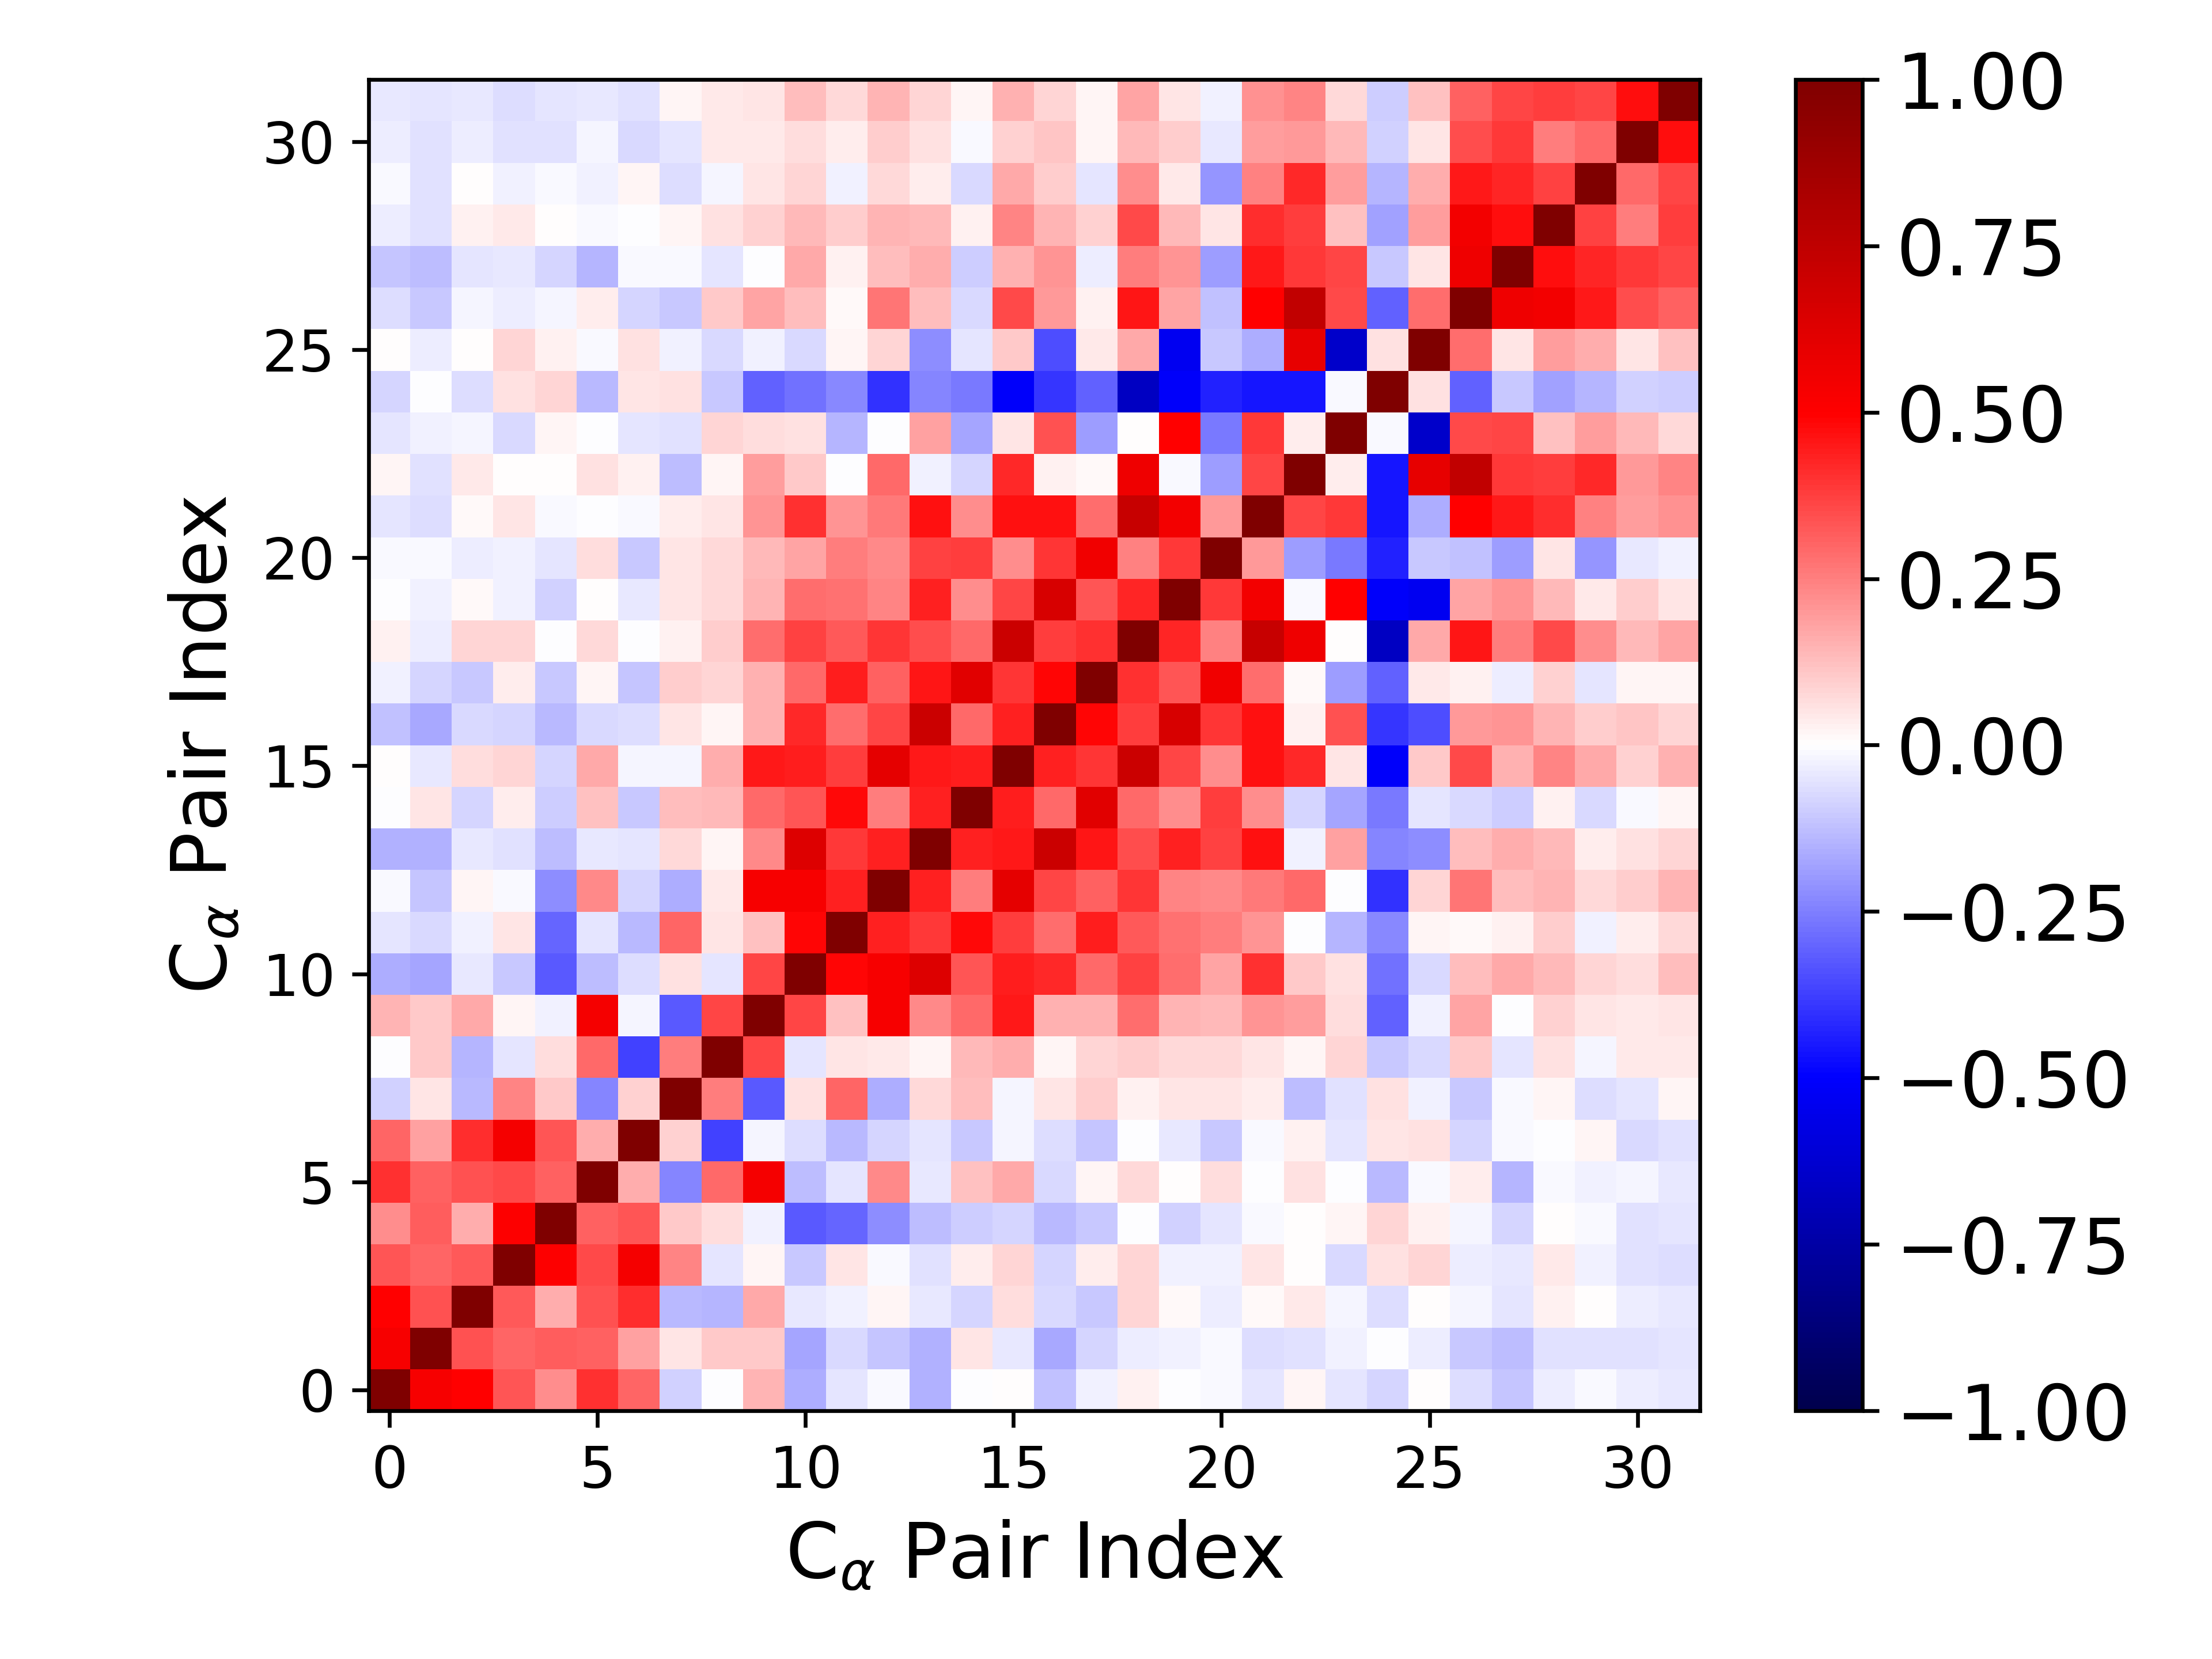

Source data for this figure (header and first rows):
1.000000000000000000e+00, 5.262246550969998937e-01, 4.952486677373781343e-01, 3.294784693088635419e-01, 2.227716180159458603e-01, 4.043791941958525538e-01, 2.997351632376438202e-01, -9.162121197733065492e-02, -3.649435685169856534e-03, 1.424430381109785537e-01, -1.585968241572641158e-01, -4.950811438702396039e-02, -9.348575189226293949e-03, -1.526731167700059455e-01, -2.550027054811489398e-03, 4.371701248908469221e-04, -1.175680462919340280e-01, -2.717473963841263163e-02, 2.820244017280369372e-02, -1.870875220369181162e-03, -1.345990279081350077e-02, -5.053754398769050998e-02, 1.805213948150811640e-02, -5.108360645511637876e-02
5.262246550969998937e-01, 1.000000000000000000e+00, 3.379902901128543635e-01, 2.977598876759023350e-01, 3.171587930553489421e-01, 3.062311281876931024e-01, 1.825151275015003405e-01, 4.924586109351154067e-02, 1.036773949732371775e-01, 1.067980679964069951e-01, -1.727290112082925932e-01, -7.350183659756394372e-02, -1.150051348269108403e-01, -1.523499297795875285e-01, 4.859966545916800246e-02, -4.212429957810787801e-02, -1.668304912875651358e-01, -7.969660928503219388e-02, -3.740244280523790515e-02, -3.020203371335271683e-02, -1.401405463618435668e-02, -6.446119774683088666e-02, -5.492037422492095783e-02, -2.754293125818218016e-02
4.952486677373781343e-01, 3.379902901128543635e-01, 1.000000000000000000e+00, 3.236371776819236823e-01, 1.562994700632455991e-01, 3.424713078412229827e-01, 4.072771201282242570e-01, -1.393759408360702723e-01, -1.433486156806367817e-01, 1.643112735713671835e-01, -4.001312775446358438e-02, -2.648006130305703698e-02, 1.823780541974306599e-02, -4.402144827285459777e-02, -8.400112930672440359e-02, 6.564059179936664046e-02, -7.069503151605037450e-02, -1.023501759746534706e-01, 8.092905014341313097e-02, 1.544914881961976724e-02, -3.265778382775232080e-02, 9.615701828346770452e-03, 4.310747592469120482e-02, -1.694894657730942542e-02
3.294784693088635419e-01, 2.977598876759023350e-01, 3.236371776819236823e-01, 1.000000000000000000e+00, 5.072831588852527718e-01, 3.517052302632382443e-01, 5.319441913997093874e-01, 2.365620463587691236e-01, -4.702680460837119214e-02, 2.234661046231877987e-02, -1.058631494785653437e-01, 4.762720523447336318e-02, -9.492534017078254130e-03, -5.750855825508113112e-02, 3.688844060842848965e-02, 8.046108147497980922e-02, -8.249795520463262810e-02, 3.509454868351735701e-02, 8.228538563272652651e-02, -2.363392160422875601e-02, -2.504187304505586104e-02, 4.732353512024033843e-02, 3.450602705775710106e-03, -7.642021158569234363e-02
2.227716180159458603e-01, 3.171587930553489421e-01, 1.562994700632455991e-01, 5.072831588852527718e-01, 1.000000000000000000e+00, 3.070176024246706881e-01, 3.319145595721265662e-01, 1.062253001129093016e-01, 6.965982047782848241e-02, -2.903938222939484934e-02, -3.236234705473359785e-01, -3.001584519506838022e-01, -2.193897325509368001e-01, -1.277941408509195853e-01, -9.964309779808824818e-02, -8.009540677017283616e-02, -1.375125774915218757e-01, -1.042649587754956725e-01, -7.334774517616484031e-03, -9.248697455728524530e-02, -4.749825775769322966e-02, -1.118636279170073453e-02, 3.559311422642723235e-03, 1.782859557282624741e-02
4.043791941958525538e-01, 3.062311281876931024e-01, 3.424713078412229827e-01, 3.517052302632382443e-01, 3.070176024246706881e-01, 1.000000000000000000e+00, 1.606249988608292878e-01, -2.352017387832751882e-01, 2.940362632634381801e-01, 5.368068513751673709e-01, -1.294009208363439967e-01, -5.236218922898193406e-02, 2.320035698489131826e-01, -4.655208600817012377e-02, 1.200329254630994186e-01, 1.682503632104275504e-01, -7.402925984578842544e-02, 2.247197575235497166e-02, 7.611387004792145861e-02, 2.722597572625505818e-03, 6.850575856413559928e-02, -5.187950816467020929e-03, 5.525046074784571021e-02, -1.828470635950440321e-03
2.997351632376438202e-01, 1.825151275015003405e-01, 4.072771201282242570e-01, 5.319441913997093874e-01, 3.319145595721265662e-01, 1.606249988608292878e-01, 1.000000000000000000e+00, 8.643320188094055778e-02, -3.739337731796470443e-01, -1.894822810785866049e-02, -6.773592735907328632e-02, -1.402528033937344432e-01, -8.582513733789429167e-02, -5.147024304858696664e-02, -1.081446027111358787e-01, -2.221805846135391921e-02, -6.347801331240926492e-02, -1.109215031207681640e-01, -2.695384780818161317e-03, -4.473175882277362347e-02, -1.067749406160402592e-01, -1.504612314949273395e-02, 2.962580760813510530e-02, -5.041763279046588414e-02
-9.162121197733065492e-02, 4.924586109351154067e-02, -1.393759408360702723e-01, 2.365620463587691236e-01, 1.062253001129093016e-01, -2.352017387832751882e-01, 8.643320188094055778e-02, 1.000000000000000000e+00, 2.504069054583302756e-01, -3.225755157895445757e-01, 6.137222983443257202e-02, 3.007592961847113111e-01, -1.640422814539777285e-01, 7.369334087944891254e-02, 1.305040797261186047e-01, -2.163699740587390549e-02, 5.141033345319199338e-02, 9.409997160309201136e-02, 2.989263113677587125e-02, 4.914007302319421677e-02, 5.369988285836041486e-02, 3.440085268268051194e-02, -1.288535977124435072e-01, -6.163947385806197582e-02
-3.649435685169856534e-03, 1.036773949732371775e-01, -1.433486156806367817e-01, -4.702680460837119214e-02, 6.965982047782848241e-02, 2.940362632634381801e-01, -3.739337731796470443e-01, 2.504069054583302756e-01, 1.000000000000000000e+00, 3.604276013338758022e-01, -5.046190352415865638e-02, 4.838639377991440366e-02, 4.638189980081154629e-02, 1.712903635298959962e-02, 1.370294822669148038e-01, 1.597543959522244872e-01, 2.329759042787982182e-02, 7.818089179151306578e-02, 9.881752262692798661e-02, 7.274160543868010698e-02, 7.703093166522623214e-02, 5.330656787529047119e-02, 1.966623964680965994e-02, 8.173552612500666059e-02
1.424430381109785537e-01, 1.067980679964069951e-01, 1.643112735713671835e-01, 2.234661046231877987e-02, -2.903938222939484934e-02, 5.368068513751673709e-01, -1.894822810785866049e-02, -3.225755157895445757e-01, 3.604276013338758022e-01, 1.000000000000000000e+00, 3.665972404043525423e-01, 1.199995733864525765e-01, 5.282936171274468240e-01, 2.321375346757245384e-01, 2.919556533256460473e-01, 4.491557788547951291e-01, 1.491186387180610251e-01, 1.497787228429098838e-01, 2.844694150105813724e-01, 1.447080028380482719e-01, 1.384851562532307678e-01, 2.050956620456156898e-01, 1.893477185155711395e-01, 6.466583521544530533e-02
-1.585968241572641158e-01, -1.727290112082925932e-01, -4.001312775446358438e-02, -1.058631494785653437e-01, -3.236234705473359785e-01, -1.294009208363439967e-01, -6.773592735907328632e-02, 6.137222983443257202e-02, -5.046190352415865638e-02, 3.665972404043525423e-01, 1.000000000000000000e+00, 4.906100750528948340e-01, 5.311084486391488557e-01, 6.320803118204532112e-01, 3.323307489396906123e-01, 4.424268871672374370e-01, 4.209991522913496542e-01, 2.938645827385260034e-01, 3.712592537400308257e-01, 2.854397987759838551e-01, 1.737905181017726230e-01, 3.985992262884946458e-01, 1.070029214187741551e-01, 5.680098198236745860e-02
-4.950811438702396039e-02, -7.350183659756394372e-02, -2.648006130305703698e-02, 4.762720523447336318e-02, -3.001584519506838022e-01, -5.236218922898193406e-02, -1.402528033937344432e-01, 3.007592961847113111e-01, 4.838639377991440366e-02, 1.199995733864525765e-01, 4.906100750528948340e-01, 1.000000000000000000e+00, 4.322844240754914469e-01, 3.850524008950010346e-01, 4.798391390341567586e-01, 3.755313953336577582e-01, 2.835764272163432964e-01, 4.403347240559770670e-01, 3.265498725647398293e-01, 2.797583044169514310e-01, 2.509145295749934945e-01, 2.093537935323293020e-01, -3.731996691540967053e-05, -1.433362401234274108e-01
-9.348575189226293949e-03, -1.150051348269108403e-01, 1.823780541974306599e-02, -9.492534017078254130e-03, -2.193897325509368001e-01, 2.320035698489131826e-01, -8.582513733789429167e-02, -1.640422814539777285e-01, 4.638189980081154629e-02, 5.282936171274468240e-01, 5.311084486391488557e-01, 4.322844240754914469e-01, 1.000000000000000000e+00, 4.297267879532932211e-01, 2.525510919110315333e-01, 6.001544269713557922e-01, 3.617770345626280526e-01, 3.060749103415678074e-01, 3.954767238556188280e-01, 2.359596072652394849e-01, 2.341730866533169308e-01, 2.596269062925858906e-01, 2.918092312742809891e-01, -3.527307133489785557e-03
-1.526731167700059455e-01, -1.523499297795875285e-01, -4.402144827285459777e-02, -5.750855825508113112e-02, -1.277941408509195853e-01, -4.655208600817012377e-02, -5.147024304858696664e-02, 7.369334087944891254e-02, 1.712903635298959962e-02, 2.321375346757245384e-01, 6.320803118204532112e-01, 3.850524008950010346e-01, 4.297267879532932211e-01, 1.000000000000000000e+00, 4.360082497808723812e-01, 4.493245280742955150e-01, 6.997136711409515097e-01, 4.555831309230185533e-01, 3.494941388675261718e-01, 4.322905413671460639e-01, 3.671893135269229669e-01, 4.673780641676191783e-01, -2.833031301622380635e-02, 1.850914694638222113e-01
-2.550027054811489398e-03, 4.859966545916800246e-02, -8.400112930672440359e-02, 3.688844060842848965e-02, -9.964309779808824818e-02, 1.200329254630994186e-01, -1.081446027111358787e-01, 1.305040797261186047e-01, 1.370294822669148038e-01, 2.919556533256460473e-01, 3.323307489396906123e-01, 4.798391390341567586e-01, 2.525510919110315333e-01, 4.360082497808723812e-01, 1.000000000000000000e+00, 4.425872044339420053e-01, 2.919874505606202542e-01, 6.160574272427279396e-01, 2.961002205903841000e-01, 2.206976810787715793e-01, 3.825679861997455800e-01, 2.259335938369456953e-01, -8.397250623806643000e-02, -1.774997516924688157e-01
4.371701248908469221e-04, -4.212429957810787801e-02, 6.564059179936664046e-02, 8.046108147497980922e-02, -8.009540677017283616e-02, 1.682503632104275504e-01, -2.221805846135391921e-02, -2.163699740587390549e-02, 1.597543959522244872e-01, 4.491557788547951291e-01, 4.424268871672374370e-01, 3.755313953336577582e-01, 6.001544269713557922e-01, 4.493245280742955150e-01, 4.425872044339420053e-01, 1.000000000000000000e+00, 4.369785324964953754e-01, 3.941571466414799385e-01, 6.959367002346533715e-01, 3.651510896189055222e-01, 2.196084338312352113e-01, 4.643050105433089714e-01, 4.205253353443056397e-01, 5.374659995143426378e-02
-1.175680462919340280e-01, -1.668304912875651358e-01, -7.069503151605037450e-02, -8.249795520463262810e-02, -1.375125774915218757e-01, -7.402925984578842544e-02, -6.347801331240926492e-02, 5.141033345319199338e-02, 2.329759042787982182e-02, 1.491186387180610251e-01, 4.209991522913496542e-01, 2.835764272163432964e-01, 3.617770345626280526e-01, 6.997136711409515097e-01, 2.919874505606202542e-01, 4.369785324964953754e-01, 1.000000000000000000e+00, 4.861427878165901495e-01, 3.771304134690138810e-01, 6.535209610519996382e-01, 3.957059466407644721e-01, 4.657598497317680941e-01, 2.385946766884285489e-02, 3.406355848495353777e-01
-2.717473963841263163e-02, -7.969660928503219388e-02, -1.023501759746534706e-01, 3.509454868351735701e-02, -1.042649587754956725e-01, 2.247197575235497166e-02, -1.109215031207681640e-01, 9.409997160309201136e-02, 7.818089179151306578e-02, 1.497787228429098838e-01, 2.938645827385260034e-01, 4.403347240559770670e-01, 3.060749103415678074e-01, 4.555831309230185533e-01, 6.160574272427279396e-01, 3.941571466414799385e-01, 4.861427878165901495e-01, 1.000000000000000000e+00, 4.020597441541672867e-01, 3.325665464109225367e-01, 5.539443892945300485e-01, 2.850448518655788743e-01, 8.436191853944667585e-03, -1.916123159578093649e-01
2.820244017280369372e-02, -3.740244280523790515e-02, 8.092905014341313097e-02, 8.228538563272652651e-02, -7.334774517616484031e-03, 7.611387004792145861e-02, -2.695384780818161317e-03, 2.989263113677587125e-02, 9.881752262692798661e-02, 2.844694150105813724e-01, 3.712592537400308257e-01, 3.265498725647398293e-01, 3.954767238556188280e-01, 3.494941388675261718e-01, 2.961002205903841000e-01, 6.959367002346533715e-01, 3.771304134690138810e-01, 4.020597441541672867e-01, 1.000000000000000000e+00, 4.262081364460914013e-01, 2.426354062338841322e-01, 7.121186872319940075e-01, 5.563395422278712976e-01, 7.201598501192345465e-03
-1.870875220369181162e-03, -3.020203371335271683e-02, 1.544914881961976724e-02, -2.363392160422875601e-02, -9.248697455728524530e-02, 2.722597572625505818e-03, -4.473175882277362347e-02, 4.914007302319421677e-02, 7.274160543868010698e-02, 1.447080028380482719e-01, 2.854397987759838551e-01, 2.797583044169514310e-01, 2.359596072652394849e-01, 4.322905413671460639e-01, 2.206976810787715793e-01, 3.651510896189055222e-01, 6.535209610519996382e-01, 3.325665464109225367e-01, 4.262081364460914013e-01, 1.000000000000000000e+00, 3.871633184942888661e-01, 5.411082517554157700e-01, -1.226960408026011966e-02, 4.950838165652548528e-01
-1.345990279081350077e-02, -1.401405463618435668e-02, -3.265778382775232080e-02, -2.504187304505586104e-02, -4.749825775769322966e-02, 6.850575856413559928e-02, -1.067749406160402592e-01, 5.369988285836041486e-02, 7.703093166522623214e-02, 1.384851562532307678e-01, 1.737905181017726230e-01, 2.509145295749934945e-01, 2.341730866533169308e-01, 3.671893135269229669e-01, 3.825679861997455800e-01, 2.196084338312352113e-01, 3.957059466407644721e-01, 5.539443892945300485e-01, 2.426354062338841322e-01, 3.871633184942888661e-01, 1.000000000000000000e+00, 1.970764971789699394e-01, -1.897788716877021054e-01, -2.623605070135757167e-01
-5.053754398769050998e-02, -6.446119774683088666e-02, 9.615701828346770452e-03, 4.732353512024033843e-02, -1.118636279170073453e-02, -5.187950816467020929e-03, -1.504612314949273395e-02, 3.440085268268051194e-02, 5.330656787529047119e-02, 2.050956620456156898e-01, 3.985992262884946458e-01, 2.093537935323293020e-01, 2.596269062925858906e-01, 4.673780641676191783e-01, 2.259335938369456953e-01, 4.643050105433089714e-01, 4.657598497317680941e-01, 2.850448518655788743e-01, 7.121186872319940075e-01, 5.411082517554157700e-01, 1.970764971789699394e-01, 1.000000000000000000e+00, 3.639680668549040710e-01, 3.874520612031600031e-01
1.805213948150811640e-02, -5.492037422492095783e-02, 4.310747592469120482e-02, 3.450602705775710106e-03, 3.559311422642723235e-03, 5.525046074784571021e-02, 2.962580760813510530e-02, -1.288535977124435072e-01, 1.966623964680965994e-02, 1.893477185155711395e-01, 1.070029214187741551e-01, -3.731996691540967053e-05, 2.918092312742809891e-01, -2.833031301622380635e-02, -8.397250623806643000e-02, 4.205253353443056397e-01, 2.385946766884285489e-02, 8.436191853944667585e-03, 5.563395422278712976e-01, -1.226960408026011966e-02, -1.897788716877021054e-01, 3.639680668549040710e-01, 1.000000000000000000e+00, 3.357252713399122568e-02
-5.108360645511637876e-02, -2.754293125818218016e-02, -1.694894657730942542e-02, -7.642021158569234363e-02, 1.782859557282624741e-02, -1.828470635950440321e-03, -5.041763279046588414e-02, -6.163947385806197582e-02, 8.173552612500666059e-02, 6.466583521544530533e-02, 5.680098198236745860e-02, -1.433362401234274108e-01, -3.527307133489785557e-03, 1.850914694638222113e-01, -1.774997516924688157e-01, 5.374659995143426378e-02, 3.406355848495353777e-01, -1.916123159578093649e-01, 7.201598501192345465e-03, 4.950838165652548528e-01, -2.623605070135757167e-01, 3.874520612031600031e-01, 3.357252713399122568e-02, 1.000000000000000000e+00
-8.164763020679823013e-02, -1.432589615987803471e-03, -6.611041702244767337e-02, 6.055199620597347815e-02, 7.849619575223733270e-02, -1.342154987869789429e-01, 4.896569177629447184e-02, 5.920270160208659926e-02, -1.040694826754433727e-01, -3.124004749949900184e-01, -2.804716703262472022e-01, -2.322743184720864607e-01, -4.016887287267096318e-01, -2.363360976861317020e-01, -2.632440771222910314e-01, -5.138415708992510877e-01, -3.954471713926513976e-01, -3.076283526883023534e-01, -6.712859485526943004e-01, -5.121884604618788250e-01, -4.329437619337287435e-01, -4.572200827790846578e-01, -4.554478348596942561e-01, -1.408636970983312420e-02
2.202445118319198113e-03, -3.714503028002823226e-02, 4.179379313380763607e-03, 8.006664173525204764e-02, 2.355763624861019132e-02, -1.456864877092209701e-02, 6.233728093504137951e-02, -2.977888147799780463e-02, -7.193922508377066649e-02, -2.434206347047672067e-02, -7.272085439312982180e-02, 2.174665684414549272e-02, 8.468451660458387042e-02, -2.261242293669535608e-01, -4.774156176622845055e-02, 1.019260728403780653e-01, -3.505754058315620481e-01, 4.421671528908769494e-02, 1.709987887531926876e-01, -5.321592443577182197e-01, -1.029351720019298505e-01, -1.564586275730819320e-01, 5.871042136566698710e-01, -6.425154799942882633e-01
-6.570831545565844478e-02, -1.033307109162899945e-01, -1.982639971080375069e-02, -3.844616692199747526e-02, -1.844788085891605964e-02, 3.208749770679560770e-02, -8.155255461182041310e-02, -1.077084896945083720e-01, 1.046140208225961321e-01, 1.788374579360406669e-01, 1.300424359658228501e-01, 1.206878694163414194e-02, 2.665158175956341413e-01, 1.263071088289157984e-01, -7.113452177792753406e-02, 3.529112740455544461e-01, 2.000098576217347879e-01, 2.738547971518557819e-02, 4.580800986140568520e-01, 1.774563085989180611e-01, -1.201105977536890829e-01, 4.947240263096634449e-01, 7.354437373690003721e-01, 3.581395120186132708e-01
-1.168839271062352692e-01, -1.283313798507907666e-01, -4.954860360061827396e-02, -3.990166699913767073e-02, -7.854779453667472267e-02, -1.469216529208056954e-01, -1.030404700968063497e-02, -9.137545815044402150e-03, -5.179530113512402500e-02, -6.633453773457952292e-03, 1.710088498294297377e-01, 2.441043709277342100e-02, 1.253530038209779984e-01, 1.590077778344798909e-01, -9.550085886680970138e-02, 1.517444042728613163e-01, 2.104326932171493025e-01, -3.825724908476378638e-02, 2.556162401773903747e-01, 2.077795163833512371e-01, -1.931816068312331991e-01, 4.506212778293939292e-01, 3.839971683928095625e-01, 3.630852379149665521e-01
-3.377322617457894499e-02, -5.974013960691063052e-02, 2.511364817301439331e-02, 4.640258861092861481e-02, 3.737872335685879857e-03, -1.473564297887116487e-02, -6.867051088539515014e-03, 2.316819350268600058e-02, 6.043106854890237939e-02, 9.103111080257619836e-02, 1.346298147759030506e-01, 9.547052012730375403e-02, 1.419622310645591301e-01, 1.337797932378852750e-01, 2.424540534771043102e-02, 2.371965503308604839e-01, 1.442067654247499442e-01, 9.282940158249866625e-02, 3.530329417974057971e-01, 1.369570892177918719e-01, 5.064683448255789117e-02, 4.069318303052756325e-01, 3.812392543262155264e-01, 1.186724492685377469e-01
-9.046640359033972581e-03, -5.468898156767168506e-02, 7.249534607433435335e-03, -2.756568087504624592e-02, -8.401403972708368709e-03, -2.715547862890648270e-02, 1.754940999599656493e-02, -6.317384033320892767e-02, -2.112787911287973205e-02, 4.911858109614993667e-02, 7.879842406533579813e-02, -3.086740238692650337e-02, 7.158727384849566944e-02, 3.341718602814818667e-02, -7.168667220750231384e-02, 1.692639247116572709e-01, 9.425206619968726218e-02, -4.763109172805473496e-02, 2.219053440004148947e-01, 4.581621878256606634e-02, -2.106187267474037561e-01, 2.448663092689374043e-01, 4.149858294464230934e-01, 1.936497553142717543e-01
-3.604660240605395138e-02, -6.117496798055102603e-02, -3.180809863453754743e-02, -6.158117985879020539e-02, -5.518853659099080822e-02, -2.200213729729645629e-02, -7.661712081739262270e-02, -4.829379405214789117e-02, 4.040468801276210498e-02, 4.169425087639512528e-02, 6.339686099690229615e-02, 3.851709519229178785e-02, 1.003214221738557843e-01, 5.885827653973872697e-02, -1.390224779300396410e-02, 9.112280753210104389e-02, 1.170970284494614322e-01, 1.620595858746130130e-02, 1.362050217977149313e-01, 9.668465774500220600e-02, -4.112289108407458232e-02, 1.905735669851341130e-01, 1.972271377070481113e-01, 1.402132183723807102e-01
-4.097483659519152166e-02, -5.237082680960794545e-02, -4.019210208809258916e-02, -6.444176237173407373e-02, -4.755727036517330697e-02, -4.565803367040003474e-02, -5.533963602977844121e-02, 2.284237181950348264e-02, 4.639805396052598674e-02, 4.846926307027053793e-02, 1.316869956468009195e-01, 7.692312529366374108e-02, 1.448540994705191098e-01, 8.139756960806691921e-02, 2.081698605078799794e-02, 1.493576163587808925e-01, 8.213925720995625401e-02, 1.815436328041851455e-02, 1.777119174220387898e-01, 4.755982910663211077e-02, -2.550101553232962670e-02, 2.137110814380979995e-01, 2.345513808290620728e-01, 7.690518980233439217e-02
